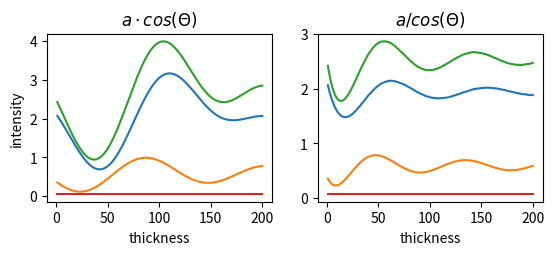

Reproduce this figure in Python.
#!/usr/bin/env python3
# -*- coding: utf-8 -*-
"""
Created on Tue Jan 26 16:13:28 2021

[redacted]
"""

#import sys, getopt
import math
import numpy as np
import matplotlib.pyplot as plt
#import scipy.special as sp

n=10000
#d=50
d=100
n1=2.45
n2=1.0
lam=450.0
pi=np.pi
z=4*pi*n1*d/lam

alpha=np.linspace(0.000001, pi/2, n)
c1=np.cos(alpha)
s1=np.sin(alpha)

tmp=n1*s1/n2

for i in range(0,n):
    if (abs(tmp[i])>1.0):
        tmp[i]=1.0*np.sign(tmp[i])

beta=np.arcsin(tmp)

rs=-np.sin(alpha-beta)/np.sin(alpha+beta)
rp=np.tan(alpha-beta)/np.tan(alpha+beta)

ts=np.sin(2*beta)*np.sin(2*alpha)/np.sin(alpha+beta)**2
tp=c1**2*np.sin(2*beta)*np.sin(2*alpha)/(np.sin(alpha+beta)*np.cos(alpha-beta))**2

tmp=(n1*s1)**2-n2**2
for i in range(0,n):
    if (tmp[i]<0.0):
        tmp[i]=0.0

ps=2.0*np.arctan(np.sqrt(tmp))/(n1*c1)
pp=2*np.arctan(np.sqrt(tmp)/(n2**2*c1))

ii0=np.zeros(200)
ii1=np.zeros(200)
ii2=np.zeros(200)
ii3=np.zeros(200)
ifs=np.zeros(200)
ifp=np.zeros(200)
dd=np.linspace(1,200,200)

for d in range (0,200):
    z=4*pi*n1*d/lam
    p0=1+rs**2+2.0*rs*np.cos(z*c1+ps)
    ii0[d]=np.dot(p0,s1)*pi/(2*n)
    p1=(1+rp**2+2.0*rp*np.cos(z*c1+pp))*c1**2
    ii1[d]=np.dot(p1,s1)*pi/(2*n)
    p2=1+rs**2+2.0*rs*np.cos(z/c1+ps)
    ii2[d]=np.dot(p2,s1)*pi/(2*n)
    p3=(1+rp**2+2.0*rp*np.cos(z/c1+pp))*c1**2
    ii3[d]=np.dot(p3,s1)*pi/(2*n)
    ifs[d]=np.dot(ts,s1)*pi/(2*n)
    ifp[d]=np.dot(tp,s1)*pi/(2*n)

ialt=ii0+ii1
ineu=ii2+ii3

plt.figure()

plt.subplot(221)
plt.xlabel('thickness')
plt.ylabel('intensity')
plt.title('$a \cdot cos(\Theta)$',pad=6)
plt.plot(dd,ii0,dd,ii1,dd,ialt,dd,ifs)
plt.subplot(222)
plt.xlabel('thickness')
#plt.ylabel('intensity')
plt.title('$a / cos(\Theta)$',pad=6)
plt.plot(dd,ii2,dd,ii3,dd,ineu,dd,ifp)
#plt.show()
plt.savefig("refractive.pdf")
